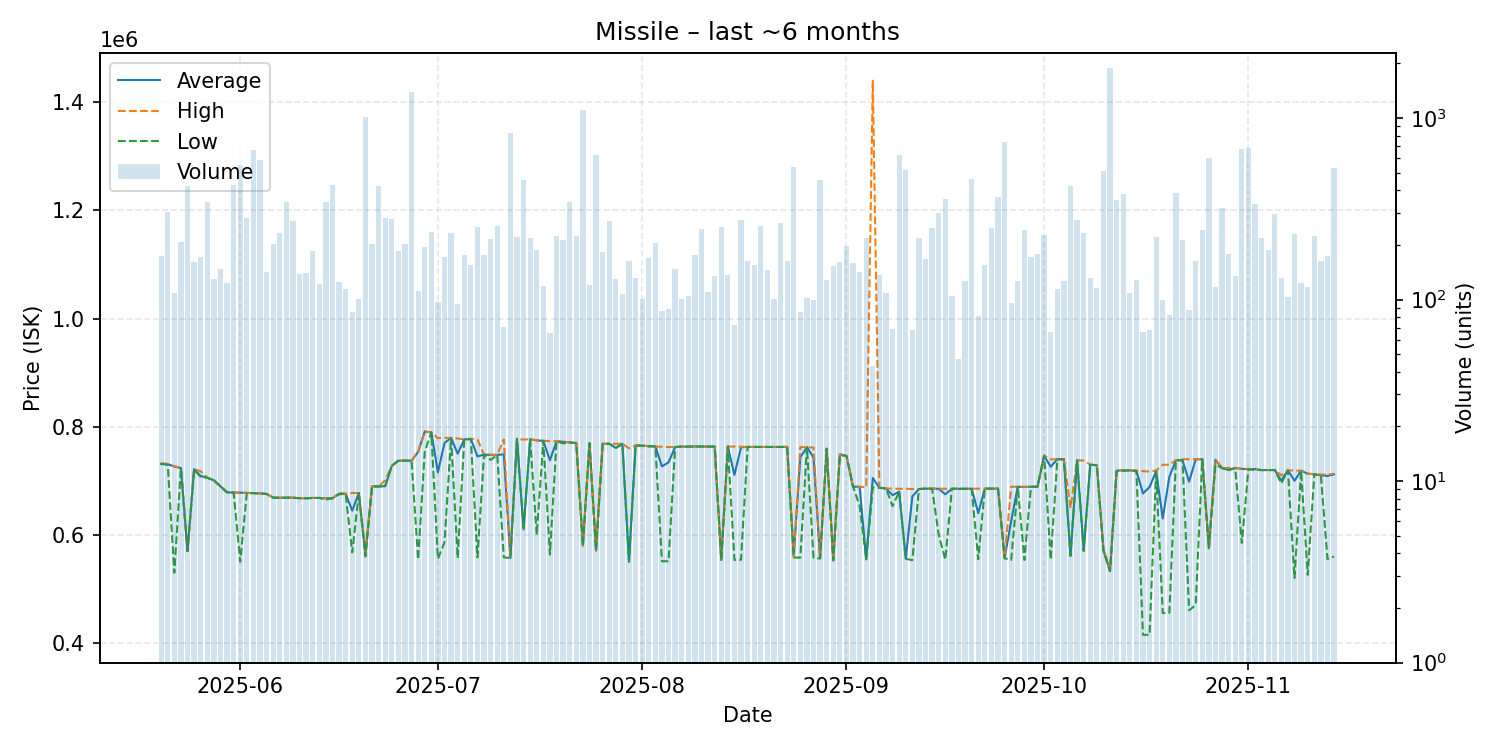

Source data for this figure (header and first rows):
date, average, highest, lowest, order_count, volume
2025-05-20, 731200, 732900, 731000, 74, 173
2025-05-21, 730800, 731000, 729700, 67, 304
2025-05-22, 726300, 726800, 530000, 53, 109
2025-05-23, 723500, 723800, 723400, 71, 208
2025-05-24, 570000, 570000, 570000, 62, 420
2025-05-25, 721500, 721500, 720400, 81, 160
2025-05-26, 708900, 717700, 707300, 68, 172
2025-05-27, 705700, 705700, 705700, 65, 344
2025-05-28, 700900, 701900, 700500, 69, 129
2025-05-29, 689700, 690000, 689400, 68, 148
2025-05-30, 678600, 679600, 678500, 58, 124
2025-05-31, 678400, 678400, 678300, 89, 428
2025-06-01, 678000, 678300, 550300, 80, 550
2025-06-02, 677600, 677600, 677600, 64, 280
2025-06-03, 677000, 677000, 677000, 62, 663
2025-06-04, 676800, 676800, 676800, 50, 584
2025-06-05, 675600, 675600, 675500, 65, 141
2025-06-06, 668900, 668900, 668900, 68, 201
2025-06-07, 668600, 668600, 668600, 56, 232
2025-06-08, 668800, 668800, 668800, 114, 345
2025-06-09, 668700, 668700, 668700, 59, 271
2025-06-10, 667800, 667900, 667700, 65, 139
2025-06-11, 667600, 667600, 667600, 60, 140
2025-06-12, 668300, 668300, 668300, 55, 186
2025-06-13, 668300, 668300, 668300, 56, 122
2025-06-14, 667700, 667700, 665000, 124, 343
2025-06-15, 667700, 667700, 667700, 82, 429
2025-06-16, 676100, 677400, 675000, 49, 125
2025-06-17, 675900, 675900, 675900, 66, 115
2025-06-18, 644653, 677500, 567400, 45, 85
2025-06-19, 677500, 677500, 677500, 60, 101
2025-06-20, 562400, 566900, 560000, 74, 1018
2025-06-21, 689800, 689800, 689800, 75, 201
2025-06-22, 689500, 689500, 689400, 94, 424
2025-06-23, 690000, 700900, 690000, 70, 282
2025-06-24, 727600, 727600, 727500, 50, 277
2025-06-25, 737200, 737200, 737200, 68, 185
2025-06-26, 737200, 737200, 737200, 68, 202
2025-06-27, 737200, 737200, 737200, 71, 1387
2025-06-28, 753600, 753700, 554450, 71, 111
2025-06-29, 791100, 791500, 753500, 65, 195
2025-06-30, 789700, 789700, 789700, 55, 237
2025-07-01, 715555, 778900, 555600, 47, 97
2025-07-02, 770000, 779600, 586000, 53, 172
2025-07-03, 779300, 779300, 779300, 54, 233
2025-07-04, 750171, 778200, 556700, 54, 95
2025-07-05, 776600, 776700, 776600, 90, 175
2025-07-06, 777400, 777700, 777200, 60, 154
2025-07-07, 745100, 776700, 558300, 66, 251
2025-07-08, 748300, 748400, 748300, 56, 175
2025-07-09, 748000, 748100, 738600, 58, 216
2025-07-10, 747800, 747900, 747700, 69, 255
2025-07-11, 748993, 776550, 558300, 48, 71
2025-07-12, 557100, 558200, 557100, 59, 826
2025-07-13, 777500, 777500, 777500, 46, 222
2025-07-14, 610100, 776200, 610000, 66, 453
2025-07-15, 776800, 776800, 776800, 64, 217
2025-07-16, 774700, 775000, 600000, 44, 187
2025-07-17, 773800, 774200, 773600, 43, 118
2025-07-18, 737858, 773250, 563600, 40, 65
... 119 more rows
